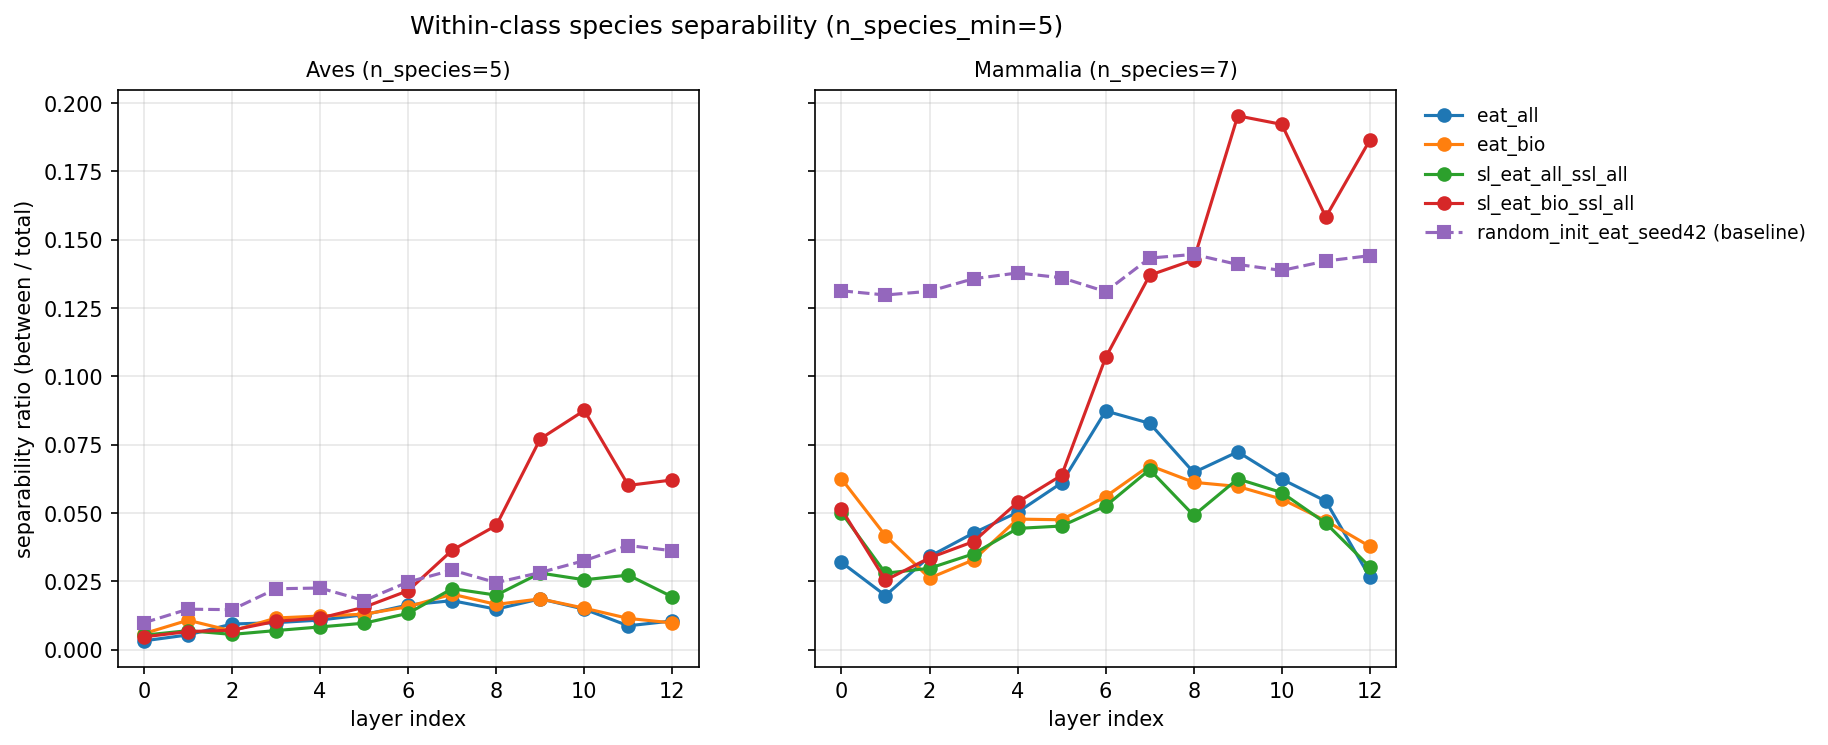

The file beside this chart, header and first rows:
model, layer_idx, class, n_species, between_var, mean_within_var, separability_ratio
eat_all, 0, Aves, 5, 0.001128, 0.3437, 0.003271
eat_all, 0, Mammalia, 7, 0.01102, 0.3336, 0.03199
eat_all, 1, Aves, 5, 0.1393, 25.48, 0.005438
eat_all, 1, Mammalia, 7, 0.4758, 23.51, 0.01984
eat_all, 2, Aves, 5, 0.2499, 26.3, 0.009413
eat_all, 2, Mammalia, 7, 0.8686, 24.57, 0.03414
eat_all, 3, Aves, 5, 0.2724, 27.16, 0.00993
eat_all, 3, Mammalia, 7, 1.107, 24.8, 0.04273
eat_all, 4, Aves, 5, 0.5527, 50.3, 0.01087
eat_all, 4, Mammalia, 7, 2.421, 45.71, 0.0503
eat_all, 5, Aves, 5, 0.7671, 59.08, 0.01282
eat_all, 5, Mammalia, 7, 3.51, 53.98, 0.06106
eat_all, 6, Aves, 5, 0.8263, 49.57, 0.0164
eat_all, 6, Mammalia, 7, 4.284, 44.75, 0.08737
eat_all, 7, Aves, 5, 1.205, 65.89, 0.01797
eat_all, 7, Mammalia, 7, 5.64, 62.43, 0.08285
eat_all, 8, Aves, 5, 0.8905, 59.06, 0.01485
eat_all, 8, Mammalia, 7, 3.969, 57.21, 0.06487
eat_all, 9, Aves, 5, 0.7679, 40.42, 0.01864
eat_all, 9, Mammalia, 7, 3.034, 38.86, 0.07242
eat_all, 10, Aves, 5, 0.3855, 25.59, 0.01484
eat_all, 10, Mammalia, 7, 1.611, 24.19, 0.06243
eat_all, 11, Aves, 5, 0.2947, 33.28, 0.008777
eat_all, 11, Mammalia, 7, 1.785, 31.05, 0.05438
eat_all, 12, Aves, 5, 0.1929, 18.09, 0.01055
eat_all, 12, Mammalia, 7, 0.4212, 15.43, 0.02657
eat_bio, 0, Aves, 5, 0.001514, 0.2547, 0.00591
eat_bio, 0, Mammalia, 7, 0.01648, 0.247, 0.06254
eat_bio, 1, Aves, 5, 0.06118, 5.599, 0.01081
eat_bio, 1, Mammalia, 7, 0.2071, 4.756, 0.04172
eat_bio, 2, Aves, 5, 0.1606, 23.18, 0.00688
eat_bio, 2, Mammalia, 7, 0.5684, 21.11, 0.02622
eat_bio, 3, Aves, 5, 0.2603, 22.13, 0.01162
eat_bio, 3, Mammalia, 7, 0.6878, 20.22, 0.0329
eat_bio, 4, Aves, 5, 0.3394, 27.16, 0.01234
eat_bio, 4, Mammalia, 7, 1.218, 24.25, 0.04781
eat_bio, 5, Aves, 5, 0.4718, 35.77, 0.01302
eat_bio, 5, Mammalia, 7, 1.63, 32.63, 0.04757
eat_bio, 6, Aves, 5, 0.5128, 31.99, 0.01578
eat_bio, 6, Mammalia, 7, 1.794, 30.22, 0.05605
eat_bio, 7, Aves, 5, 0.7792, 37.54, 0.02034
eat_bio, 7, Mammalia, 7, 2.525, 34.94, 0.06741
eat_bio, 8, Aves, 5, 0.5245, 31.09, 0.01659
eat_bio, 8, Mammalia, 7, 1.875, 28.73, 0.06127
eat_bio, 9, Aves, 5, 0.4274, 22.52, 0.01862
eat_bio, 9, Mammalia, 7, 1.321, 20.78, 0.05976
eat_bio, 10, Aves, 5, 0.2696, 17.45, 0.01522
eat_bio, 10, Mammalia, 7, 0.9038, 15.5, 0.05511
eat_bio, 11, Aves, 5, 0.1955, 16.85, 0.01147
eat_bio, 11, Mammalia, 7, 0.7455, 15.05, 0.04721
eat_bio, 12, Aves, 5, 0.127, 12.8, 0.00982
eat_bio, 12, Mammalia, 7, 0.469, 11.94, 0.03779
sl_eat_all_ssl_all, 0, Aves, 5, 0.005657, 1.054, 0.005336
sl_eat_all_ssl_all, 0, Mammalia, 7, 0.05529, 1.047, 0.05016
sl_eat_all_ssl_all, 1, Aves, 5, 0.2086, 29.64, 0.006988
sl_eat_all_ssl_all, 1, Mammalia, 7, 0.7527, 26.13, 0.028
sl_eat_all_ssl_all, 2, Aves, 5, 0.1934, 34.18, 0.005626
sl_eat_all_ssl_all, 2, Mammalia, 7, 0.9659, 31.41, 0.02983
sl_eat_all_ssl_all, 3, Aves, 5, 0.2345, 33.12, 0.007029
sl_eat_all_ssl_all, 3, Mammalia, 7, 1.07, 29.41, 0.0351
... 70 more rows
